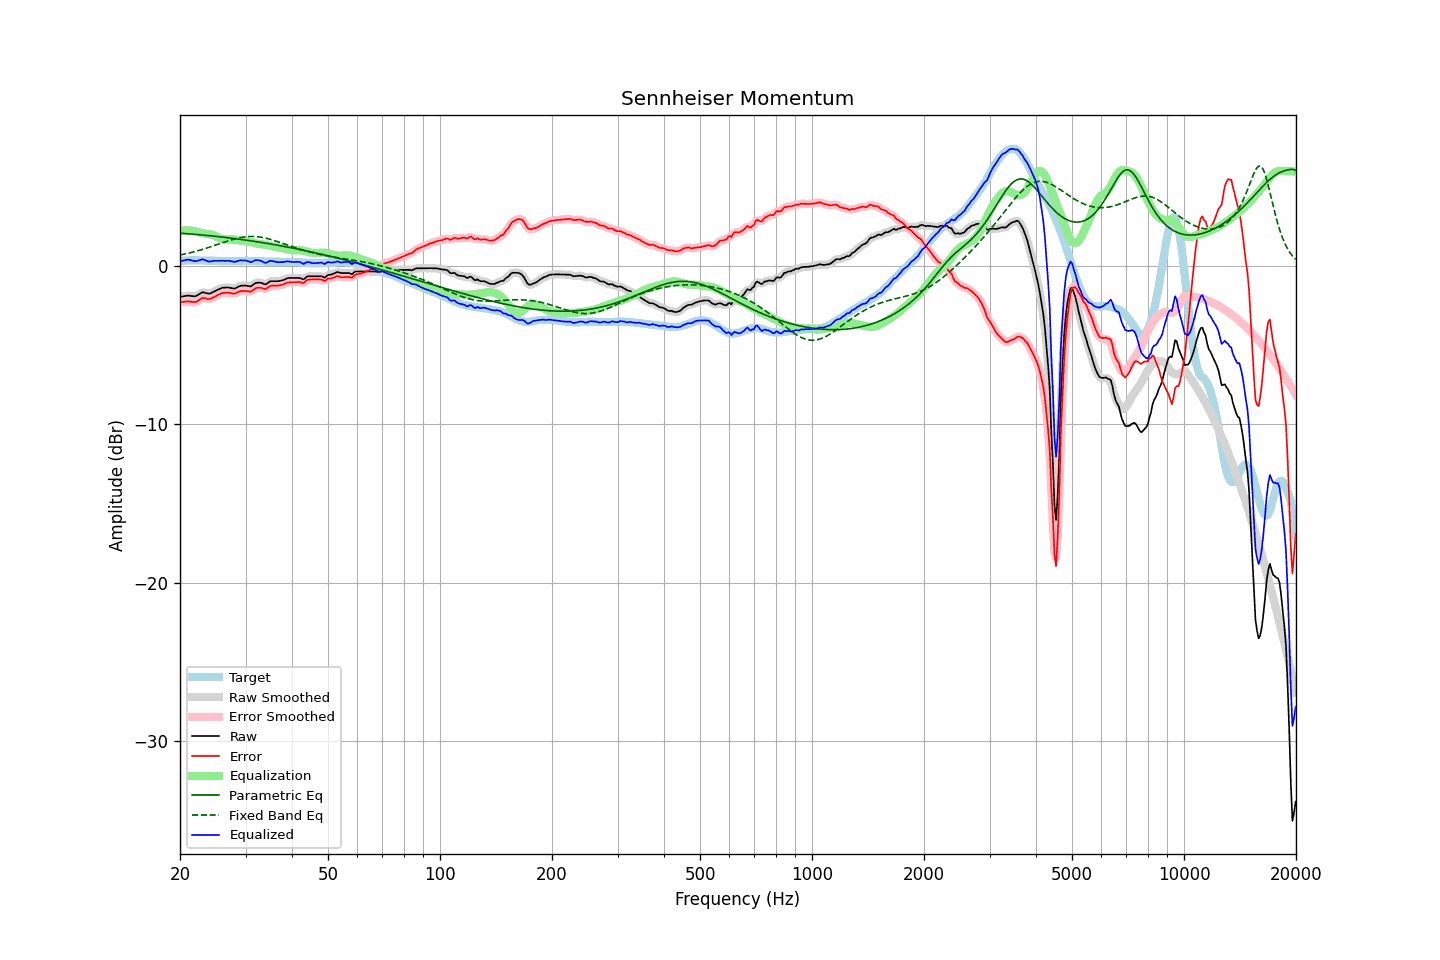

Data behind this chart, as committed beside it:
frequency, raw, error, smoothed, error_smoothed, equalization, parametric_eq, fixed_band_eq, equalized_raw, equalized_smoothed, target
20.00, -1.94, -2.27, -1.94, -2.28, 2.23, 2.09, 0.71, 0.29, 0.28, 0.33
20.20, -1.92, -2.26, -1.92, -2.26, 2.25, 2.08, 0.73, 0.32, 0.33, 0.34
20.40, -1.90, -2.25, -1.90, -2.25, 2.26, 2.08, 0.75, 0.36, 0.36, 0.35
20.61, -1.88, -2.23, -1.88, -2.24, 2.27, 2.07, 0.77, 0.38, 0.38, 0.35
20.81, -1.87, -2.23, -1.87, -2.22, 2.27, 2.06, 0.79, 0.40, 0.40, 0.36
21.02, -1.85, -2.21, -1.86, -2.22, 2.27, 2.05, 0.82, 0.42, 0.41, 0.36
21.23, -1.86, -2.23, -1.86, -2.23, 2.26, 2.04, 0.84, 0.40, 0.40, 0.37
21.44, -1.88, -2.25, -1.88, -2.25, 2.25, 2.04, 0.87, 0.37, 0.37, 0.37
21.66, -1.89, -2.26, -1.90, -2.27, 2.24, 2.03, 0.89, 0.35, 0.35, 0.37
21.87, -1.90, -2.27, -1.90, -2.27, 2.22, 2.02, 0.92, 0.32, 0.33, 0.37
22.09, -1.88, -2.26, -1.87, -2.25, 2.20, 2.01, 0.95, 0.32, 0.33, 0.38
22.31, -1.82, -2.20, -1.83, -2.20, 2.17, 2.00, 0.98, 0.35, 0.34, 0.38
22.54, -1.76, -2.13, -1.76, -2.13, 2.14, 1.99, 1.01, 0.37, 0.38, 0.37
22.76, -1.70, -2.06, -1.70, -2.06, 2.11, 1.98, 1.04, 0.41, 0.41, 0.36
22.99, -1.64, -2.00, -1.67, -2.02, 2.08, 1.97, 1.07, 0.44, 0.42, 0.36
23.22, -1.66, -2.02, -1.66, -2.01, 2.06, 1.96, 1.10, 0.40, 0.40, 0.36
23.45, -1.69, -2.04, -1.68, -2.03, 2.05, 1.95, 1.13, 0.36, 0.36, 0.35
23.69, -1.71, -2.06, -1.72, -2.06, 2.04, 1.94, 1.16, 0.32, 0.32, 0.35
23.92, -1.73, -2.08, -1.72, -2.07, 2.03, 1.93, 1.19, 0.29, 0.30, 0.35
24.16, -1.71, -2.06, -1.70, -2.05, 2.01, 1.92, 1.23, 0.30, 0.31, 0.35
24.40, -1.66, -2.01, -1.67, -2.01, 1.99, 1.91, 1.26, 0.33, 0.32, 0.35
24.65, -1.61, -1.96, -1.61, -1.96, 1.95, 1.90, 1.30, 0.34, 0.34, 0.35
24.89, -1.56, -1.91, -1.56, -1.90, 1.91, 1.89, 1.33, 0.35, 0.35, 0.34
25.14, -1.51, -1.85, -1.51, -1.85, 1.86, 1.88, 1.37, 0.35, 0.35, 0.34
25.39, -1.46, -1.79, -1.46, -1.80, 1.81, 1.87, 1.40, 0.35, 0.34, 0.33
25.65, -1.42, -1.75, -1.42, -1.75, 1.76, 1.86, 1.44, 0.34, 0.35, 0.33
25.91, -1.37, -1.71, -1.38, -1.71, 1.72, 1.85, 1.47, 0.35, 0.34, 0.33
26.16, -1.35, -1.68, -1.36, -1.69, 1.70, 1.84, 1.50, 0.35, 0.34, 0.33
26.43, -1.35, -1.68, -1.34, -1.67, 1.69, 1.82, 1.54, 0.34, 0.35, 0.33
26.69, -1.34, -1.67, -1.34, -1.67, 1.69, 1.81, 1.57, 0.35, 0.35, 0.33
26.96, -1.34, -1.67, -1.35, -1.68, 1.69, 1.80, 1.61, 0.35, 0.34, 0.33
27.23, -1.36, -1.69, -1.36, -1.69, 1.70, 1.79, 1.64, 0.34, 0.34, 0.33
27.50, -1.38, -1.71, -1.39, -1.71, 1.70, 1.77, 1.67, 0.32, 0.31, 0.33
27.77, -1.40, -1.73, -1.40, -1.73, 1.69, 1.76, 1.70, 0.29, 0.29, 0.33
28.05, -1.41, -1.74, -1.39, -1.72, 1.68, 1.75, 1.73, 0.27, 0.29, 0.33
28.33, -1.36, -1.69, -1.36, -1.69, 1.66, 1.73, 1.75, 0.30, 0.30, 0.33
28.62, -1.31, -1.64, -1.31, -1.64, 1.64, 1.72, 1.78, 0.33, 0.33, 0.33
28.90, -1.26, -1.60, -1.27, -1.60, 1.62, 1.71, 1.80, 0.36, 0.36, 0.33
29.19, -1.23, -1.57, -1.24, -1.57, 1.61, 1.69, 1.82, 0.37, 0.37, 0.33
29.48, -1.23, -1.56, -1.22, -1.56, 1.59, 1.68, 1.84, 0.36, 0.37, 0.33
29.78, -1.22, -1.56, -1.22, -1.56, 1.59, 1.67, 1.85, 0.37, 0.37, 0.34
30.08, -1.22, -1.56, -1.23, -1.57, 1.58, 1.65, 1.86, 0.36, 0.35, 0.34
30.38, -1.24, -1.58, -1.25, -1.59, 1.57, 1.64, 1.87, 0.33, 0.32, 0.34
30.68, -1.26, -1.60, -1.26, -1.60, 1.56, 1.62, 1.88, 0.29, 0.29, 0.34
30.99, -1.28, -1.62, -1.26, -1.59, 1.53, 1.61, 1.88, 0.25, 0.28, 0.34
31.30, -1.21, -1.55, -1.21, -1.55, 1.51, 1.59, 1.88, 0.29, 0.30, 0.34
31.61, -1.13, -1.47, -1.14, -1.47, 1.48, 1.58, 1.88, 0.34, 0.34, 0.34
31.93, -1.06, -1.40, -1.08, -1.41, 1.45, 1.56, 1.88, 0.39, 0.37, 0.33
32.24, -1.04, -1.36, -1.04, -1.37, 1.43, 1.55, 1.87, 0.38, 0.38, 0.32
32.57, -1.04, -1.36, -1.03, -1.35, 1.41, 1.53, 1.86, 0.37, 0.37, 0.32
32.89, -1.04, -1.36, -1.05, -1.36, 1.39, 1.51, 1.84, 0.35, 0.35, 0.32
33.22, -1.07, -1.38, -1.08, -1.39, 1.38, 1.50, 1.82, 0.31, 0.30, 0.31
33.55, -1.11, -1.42, -1.12, -1.42, 1.37, 1.48, 1.80, 0.26, 0.26, 0.31
33.89, -1.15, -1.45, -1.13, -1.43, 1.36, 1.46, 1.78, 0.21, 0.23, 0.29
34.23, -1.11, -1.40, -1.10, -1.39, 1.35, 1.45, 1.76, 0.24, 0.25, 0.29
34.57, -1.03, -1.32, -1.04, -1.33, 1.33, 1.43, 1.73, 0.30, 0.29, 0.29
34.92, -0.96, -1.25, -0.98, -1.27, 1.31, 1.41, 1.70, 0.34, 0.33, 0.29
35.27, -0.94, -1.23, -0.94, -1.23, 1.28, 1.40, 1.68, 0.34, 0.34, 0.29
35.62, -0.94, -1.23, -0.94, -1.22, 1.25, 1.38, 1.64, 0.31, 0.32, 0.29
35.97, -0.94, -1.22, -0.94, -1.22, 1.23, 1.36, 1.61, 0.29, 0.29, 0.28
... 635 more rows
